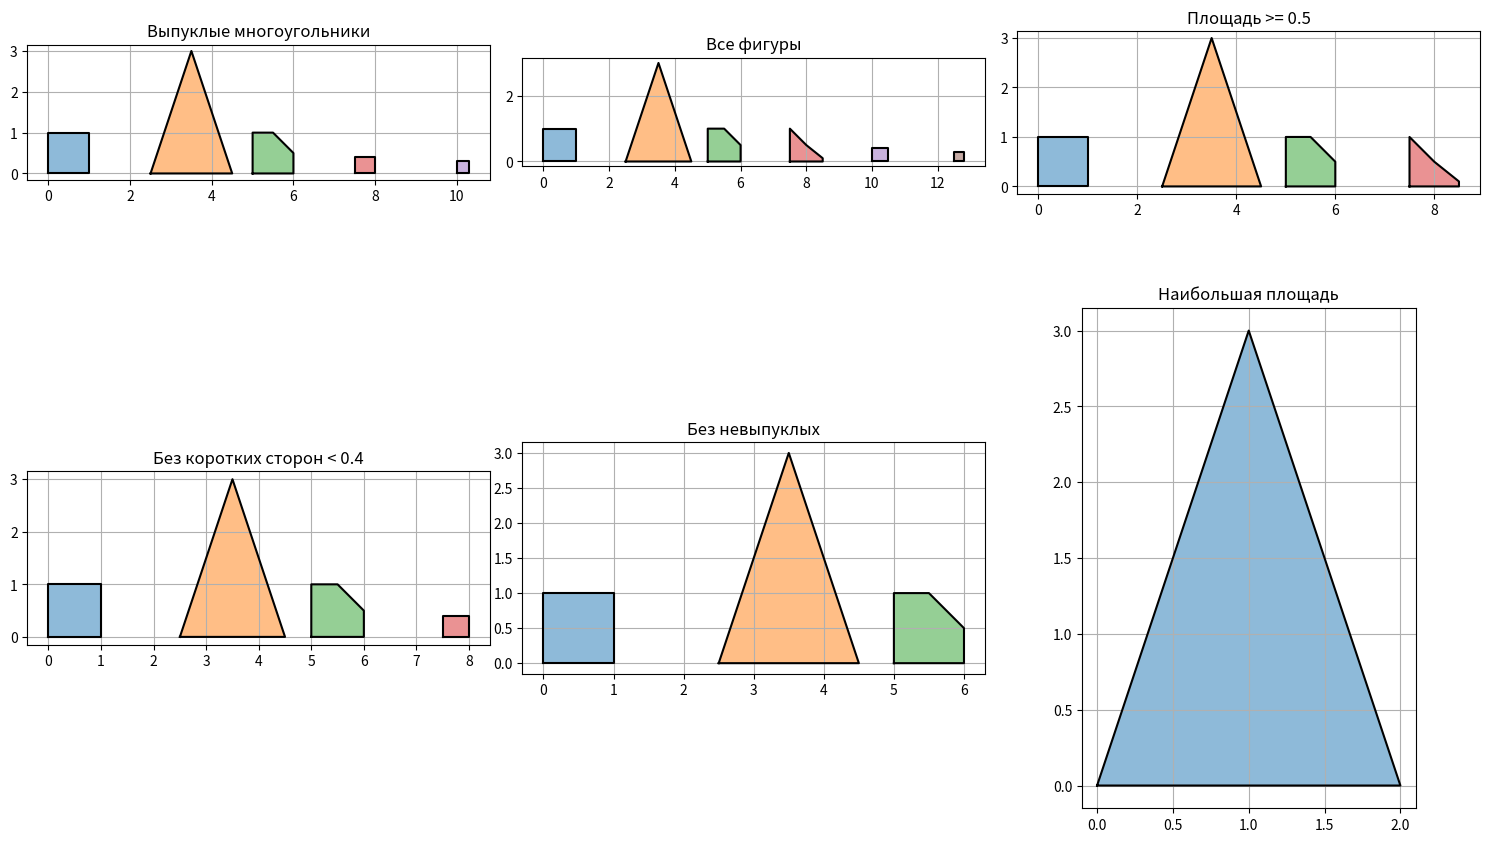

The script that saved this image:
import matplotlib.pyplot as plt
import math
import numpy as np

def shift_polygon(polygon, dx=0, dy=0):
    return tuple((x+dx, y+dy) for x,y in polygon)

def plot_polygons_list(polygons_lists, titles):
    n = len(polygons_lists)
    cols = int(np.ceil(np.sqrt(n)))
    rows = int(np.ceil(n / cols))
    fig, axes = plt.subplots(rows, cols, figsize=(5*cols, 5*rows))
    axes = axes.flatten() if n > 1 else [axes]

    for ax in axes[n:]:
        ax.axis('off')

    for ax, polys, title in zip(axes, polygons_lists, titles):
        for i, poly in enumerate(polys):
            shifted = shift_polygon(poly, dx=i*2.5)
            x, y = zip(*shifted)
            ax.fill(x + (x[0],), y + (y[0],), alpha=0.5)
            ax.plot(x + (x[0],), y + (y[0],), 'k-')
        ax.set_title(title)
        ax.set_aspect('equal')
        ax.grid(True)
    plt.tight_layout()
    plt.show()

# --- вспомогательные функции ---

def is_convex(polygon):
    def cross(o, a, b):
        return (a[0]-o[0])*(b[1]-o[1]) - (a[1]-o[1])*(b[0]-o[0])
    signs = []
    n = len(polygon)
    for i in range(n):
        c = cross(polygon[i], polygon[(i+1)%n], polygon[(i+2)%n])
        signs.append(c > 0)
    return all(signs) or not any(signs)

def polygon_area(polygon):
    x = [p[0] for p in polygon]
    y = [p[1] for p in polygon]
    return 0.5*abs(sum(x[i]*y[(i+1)%len(polygon)] - x[(i+1)%len(polygon)]*y[i] for i in range(len(polygon))))

def polygon_sides(polygon):
    return [math.dist(polygon[i], polygon[(i+1)%len(polygon)]) for i in range(len(polygon))]

def point_eq(p1, p2, eps=1e-9):
    return abs(p1[0]-p2[0])<eps and abs(p1[1]-p2[1])<eps

# Фильтры из п.5

def flt_convex_polygon(polygons):
    return list(filter(is_convex, polygons))

def flt_angle_point(polygons, point):
    # Фильтрует фигуры с углом, совпадающим с point
    return [p for p in polygons if any(point_eq(corner, point) for corner in p)]

def flt_square(polygons, min_area=0.5):
    return [p for p in polygons if polygon_area(p) >= min_area]

def flt_short_side(polygons, min_length=0.3):
    def has_short_side(p):
        return any(side < min_length for side in polygon_sides(p))
    return [p for p in polygons if not has_short_side(p)]

def flt_point_inside(polygons, point):
    # Проверка, лежит ли point внутри выпуклого многоугольника (используем метод с углами)
    def inside(poly, pt):
        def angle(a, b, c):
            import math
            def vector(p1, p2):
                return (p2[0]-p1[0], p2[1]-p1[1])
            import math
            va = vector(pt, a)
            vb = vector(pt, b)
            dot = va[0]*vb[0]+va[1]*vb[1]
            cross = va[0]*vb[1]-va[1]*vb[0]
            return math.atan2(abs(cross), dot)
        total = 0
        n = len(poly)
        for i in range(n):
            total += angle(poly[i], poly[(i+1)%n], pt)
        return abs(total - 2*math.pi) < 1e-3
    return [p for p in polygons if is_convex(p) and inside(p, point)]

def flt_polygon_angles_inside(polygons, polygon):
    # Фильтрует выпуклые полигоны, у которых хотя бы один угол внутри polygon
    return [p for p in polygons if is_convex(p) and any(
        flt_point_inside([p], angle)[0] if flt_point_inside([p], angle) else False
        for angle in polygon)]

# --- Исходные полигоны для примера ---
polygons = [
    ((0,0),(1,0),(1,1),(0,1)),               # квадрат
    ((0,0),(2,0),(1,3)),                     # треугольник
    ((0,0),(1,0),(1,0.5),(0.5,1),(0,1)),    # выпуклый пятиугольник
    ((0,0),(1,0),(1,0.1),(0.5,0.5),(0,1)),  # невыпуклый
    ((0,0),(0.5,0),(0.5,0.4),(0,0.4)),      # маленький прямоугольник
    ((0,0),(0.3,0),(0.3,0.3),(0,0.3)),      # еще меньше
]

# Параметры для фильтров, которые требуют аргументы
point_for_angle = (0,0)
point_inside = (0.5, 0.5)
polygon_for_angles = polygons[0]

# Создаем списки фигур после фильтрации
filters_results = [
    flt_convex_polygon(polygons),
    flt_angle_point(polygons, point_for_angle),
    flt_square(polygons, min_area=0.5),
    flt_short_side(polygons, min_length=0.4),
    flt_point_inside(polygons, point_inside),
    flt_polygon_angles_inside(polygons, polygon_for_angles),
]

titles = [
    'Выпуклые многоугольники',
    'Все фигуры',
    'Площадь >= 0.5',
    'Без коротких сторон < 0.4',
    'Без невыпуклых',
    'Наибольшая площадь',
]

plot_polygons_list(filters_results, titles)
